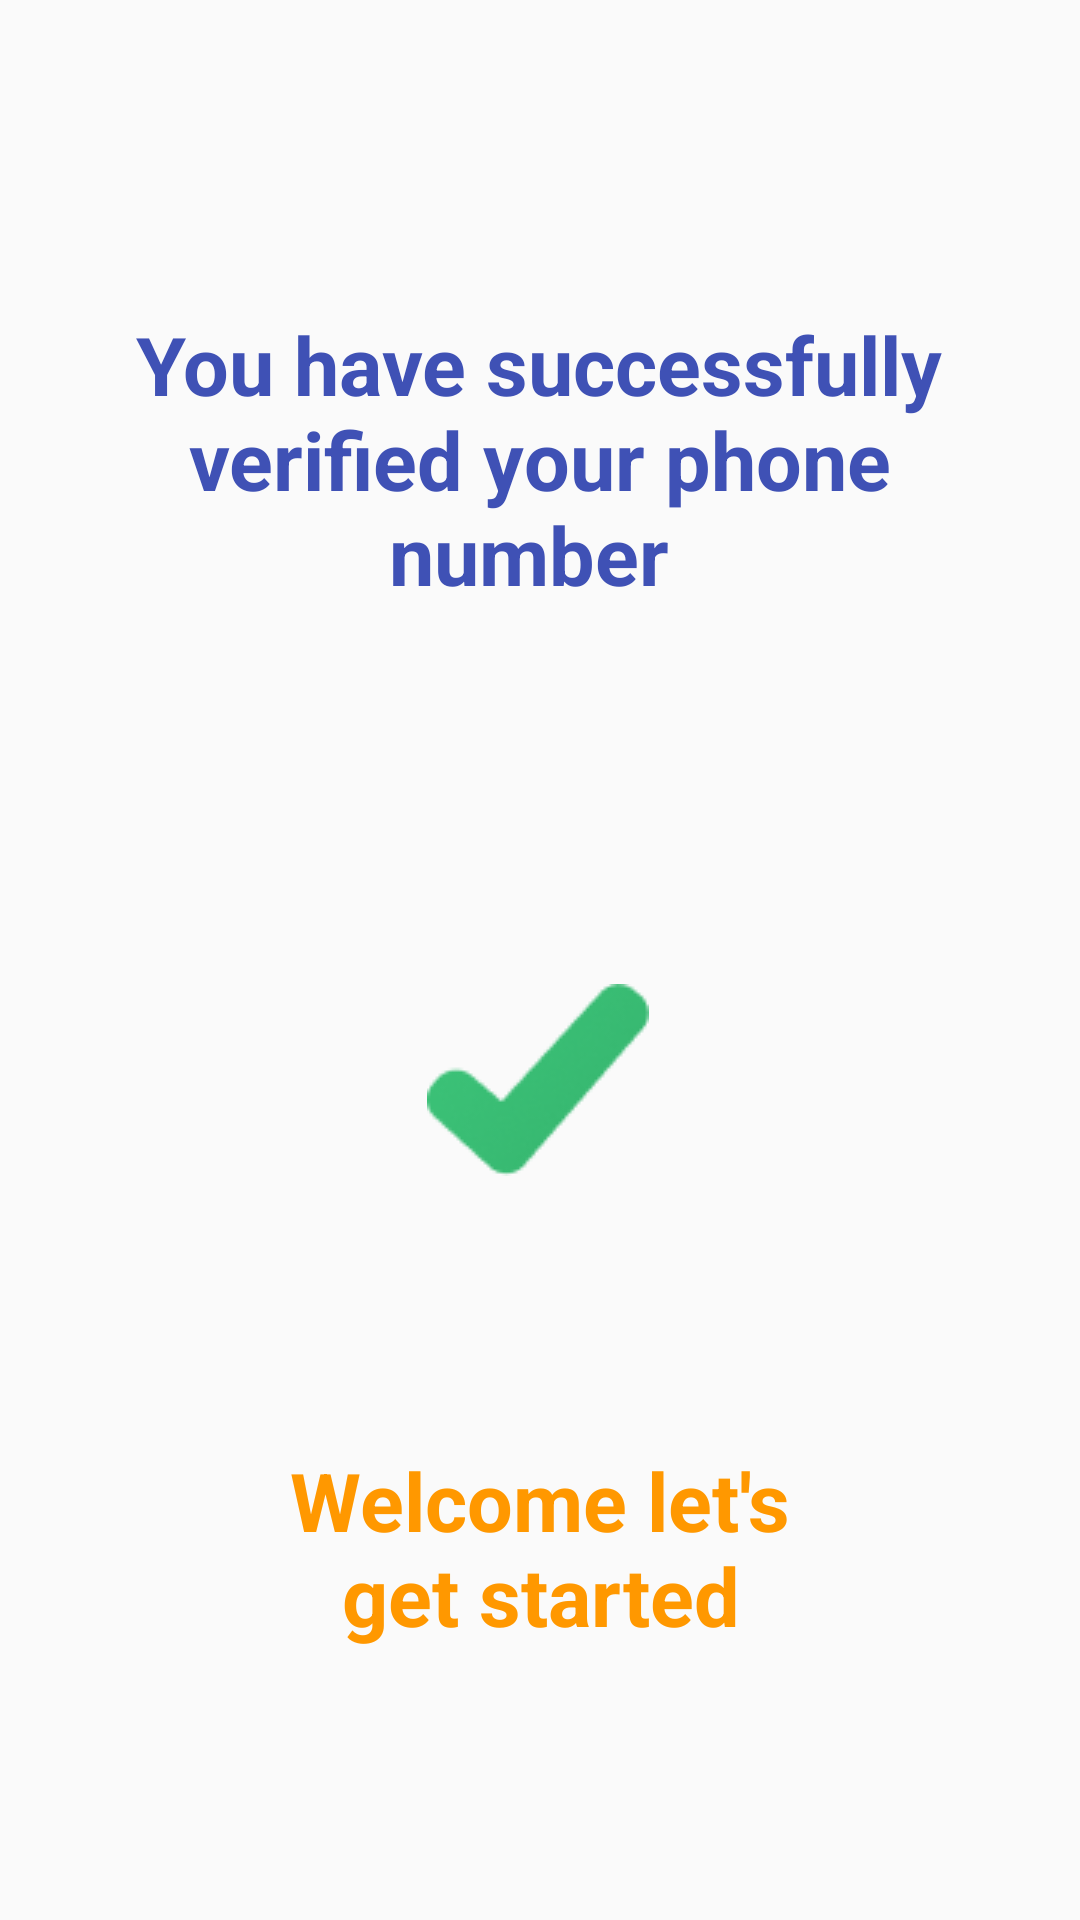

The Android layout XML behind this screen, and the referenced resources:
<!-- AndroidManifest.xml: application theme Theme.AppCompat.Light.NoActionBar -->
<!-- res/layout/activity_verification_success.xml -->
<?xml version="1.0" encoding="utf-8"?>
<androidx.constraintlayout.widget.ConstraintLayout xmlns:android="http://schemas.android.com/apk/res/android"
    xmlns:app="http://schemas.android.com/apk/res-auto"
    xmlns:tools="http://schemas.android.com/tools"
    android:layout_width="match_parent"
    android:layout_height="match_parent"
    tools:context=".Activities.VerificationSuccess">

    <TextView
        android:id="@+id/textView9"
        android:layout_width="304dp"
        android:layout_height="130dp"
        android:layout_marginStart="8dp"
        android:layout_marginLeft="8dp"
        android:layout_marginTop="88dp"
        android:layout_marginEnd="8dp"
        android:layout_marginRight="8dp"
        android:gravity="center"
        android:text="You have successfully verified your phone number "
        android:textColor="@color/blue"
        android:textSize="27dp"
        android:textStyle="bold"
        app:layout_constraintEnd_toEndOf="parent"
        app:layout_constraintHorizontal_bias="0.494"
        app:layout_constraintStart_toStartOf="parent"
        app:layout_constraintTop_toTopOf="parent" />

    <ImageView
        android:id="@+id/imageView9"
        android:layout_width="wrap_content"
        android:layout_height="wrap_content"
        android:layout_marginTop="110dp"
        app:layout_constraintEnd_toEndOf="parent"
        app:layout_constraintHorizontal_bias="0.498"
        app:layout_constraintStart_toStartOf="parent"
        app:layout_constraintTop_toBottomOf="@+id/textView9"
        app:srcCompat="@drawable/tick" />

    <TextView
        android:id="@+id/textView12"
        android:layout_width="199dp"
        android:layout_height="104dp"
        android:gravity="center"
        android:text="Welcome let's get started"
        android:textColor="@color/orange"
        android:textStyle="bold"
        android:textSize="27dp"
        app:layout_constraintBottom_toBottomOf="parent"
        app:layout_constraintEnd_toEndOf="parent"
        app:layout_constraintStart_toStartOf="parent"
        app:layout_constraintTop_toBottomOf="@+id/imageView9" />
</androidx.constraintlayout.widget.ConstraintLayout>
<!-- resources referenced by this layout -->
<resources>
  <color name="blue">#3F51B5</color>
  <color name="orange">#FF9800</color>
  <!-- drawable tick: png bitmap (drawable, 3195 bytes) -->
</resources>
